Run: headless pygame with SDL's dummy video driver; simulated clock (each Clock.tick advances the game by its frame time, no real sleeping); random seed 0; keys injected as events and as key.get_pressed() state; no mouse input.
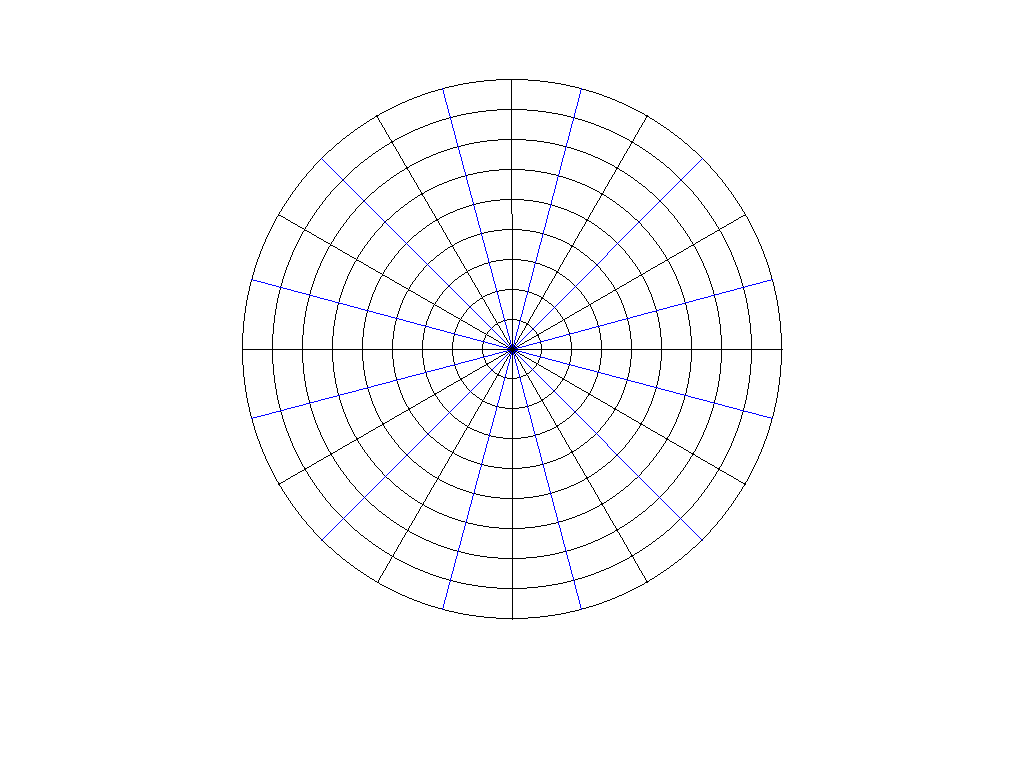
Frame 1 of 4 · flips 1–60 · no input
Frame 2 of 4 · flips 61–180 · tapped SPACE, RETURN · held RIGHT (→), D · screen unchanged from frame 1, image omitted
Frame 3 of 4 · flips 181–300 · held DOWN (↓), S · screen unchanged from frame 2, image omitted
Frame 4 of 4 · flips 301–420 · held LEFT (←), A, UP (↑), W · screen unchanged from frame 3, image omitted

The pygame program that drew these frames:

import pygame
import math

pygame.display.init()

# ref lista a tupla obtida a partir da função get_desktop_sizes 
ref = list(pygame.display.get_desktop_sizes()[0])
# permitindo a manipulação indiviudal dos valores por indice 
tela = pygame.display.set_mode((ref[0], ref[1]), pygame.RESIZABLE)
clock = pygame.time.Clock()
FPS = 50    

Preto = (0,0,0)
Branco = (255,255,255)
Azul = (0,0,255)
centro_tabuleiro = pygame.math.Vector2(ref[0]/2, ref[1]/2.2)


def game():
    while True:
        for event in pygame.event.get():
            if event.type == pygame.QUIT:
                return
        
        tela.fill((255,255,255))
        

        

        for i in range (10):
            pygame.draw.circle(tela, Preto, centro_tabuleiro, 30*i, 1)

        
        construir_linhas(tela, Azul, centro_tabuleiro, 24, 300)
        construir_linhas(tela, Preto, centro_tabuleiro, 12, 300)
        
            

        pygame.display.update()
        clock.tick(FPS)

def construir_linhas(tela, cor, posicao_inicial, indice, raio):
    for i in range(indice):
            # o loop for interará para criar os valores dos angulos baseados nessa formula
            # extraindo o valor dos graus e convertendo para radianos
            angulo = (i * 360 / indice) * (math.pi / 180) 

            # depois disso é calculado os angulos finais utilizando seno e cosseno do angulo
            x = centro_tabuleiro.x + (raio - 30) * math.cos(angulo)
            y = centro_tabuleiro.y + (raio - 30) * math.sin(angulo)

            # criada a tupla, podemos adiciona-la no parametro final da função draw
            ponto_final = (x,y)
            pygame.draw.line(tela, cor, posicao_inicial, ponto_final)

game()
print(centro_tabuleiro)
pygame.quit()
